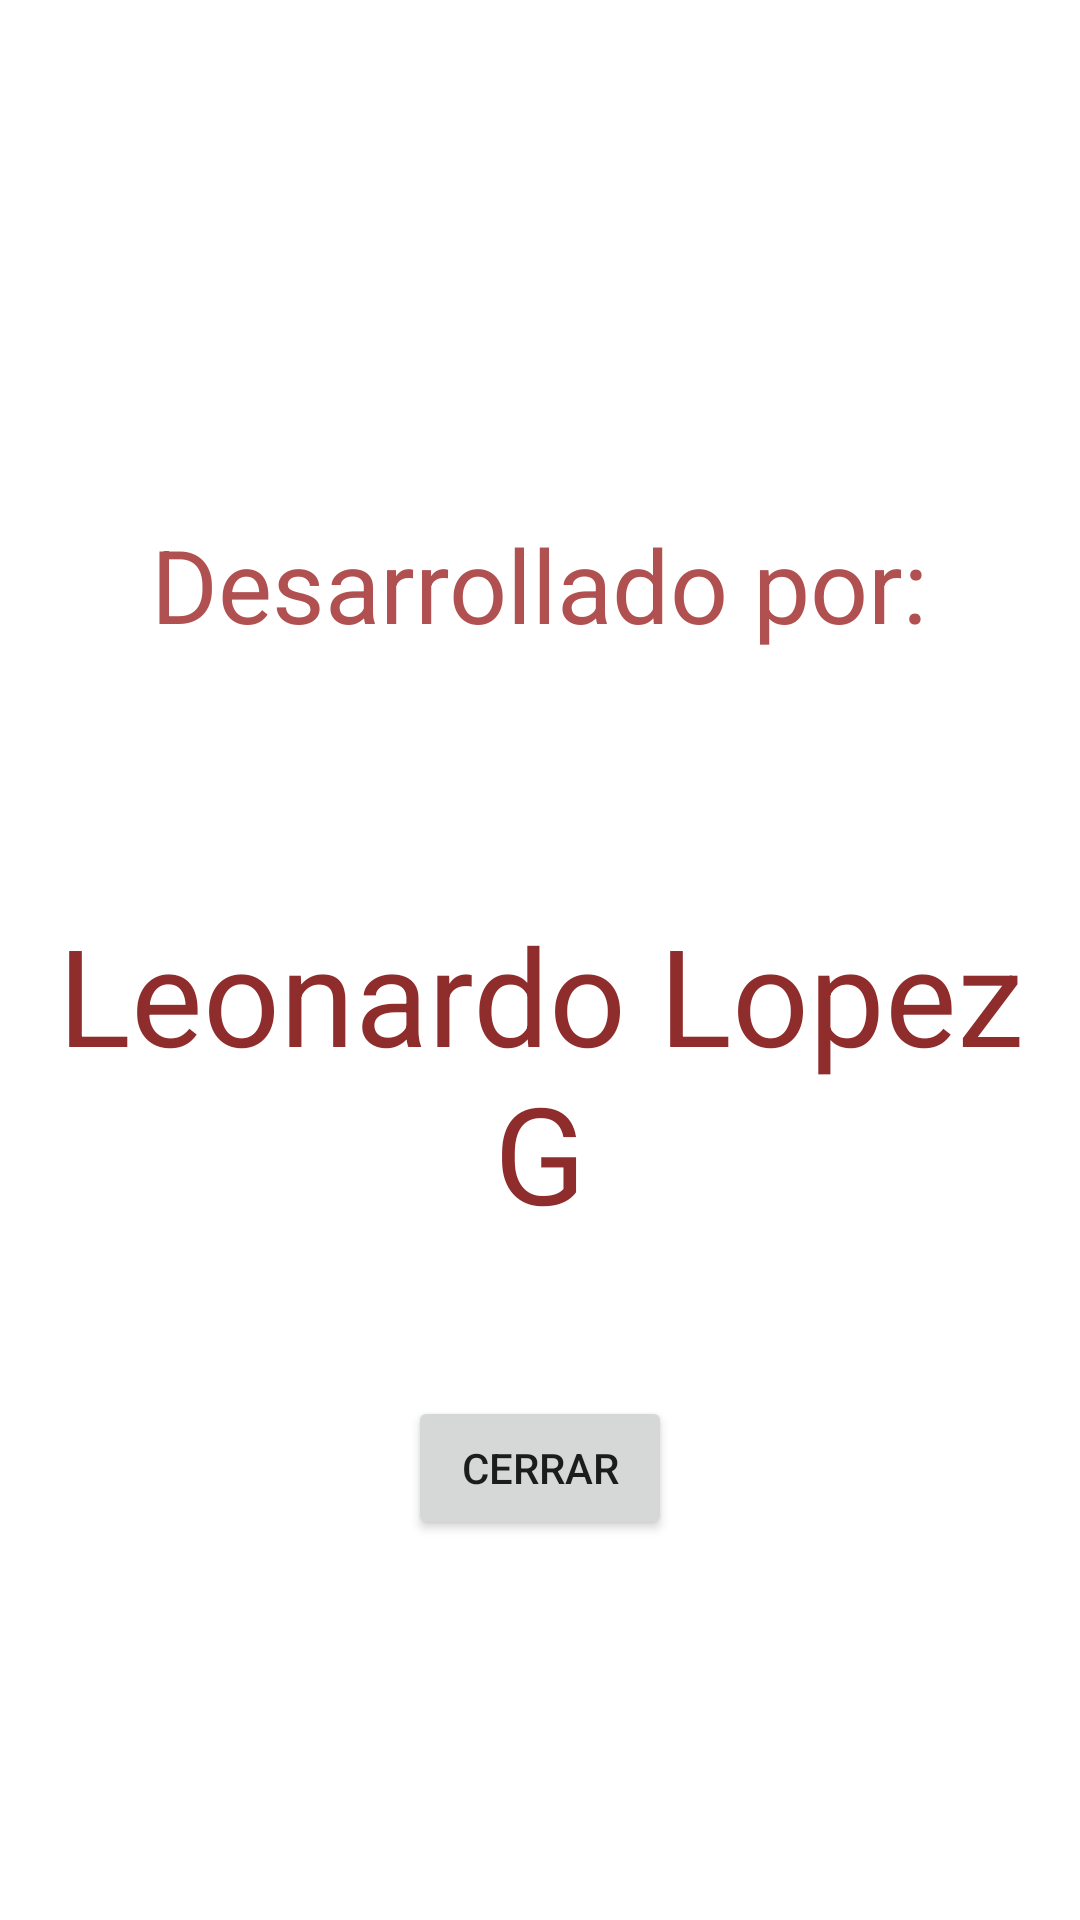

This screen was rendered from an Android layout file. Write that file and the resources it references.
<!-- AndroidManifest.xml: application theme Theme.CalculadoraV2 -->
<!-- res/layout/activity_acerca_de.xml -->
<?xml version="1.0" encoding="utf-8"?>
<androidx.constraintlayout.widget.ConstraintLayout xmlns:android="http://schemas.android.com/apk/res/android"
    xmlns:app="http://schemas.android.com/apk/res-auto"
    xmlns:tools="http://schemas.android.com/tools"
    android:layout_width="match_parent"
    android:layout_height="match_parent"
    tools:context=".Acerca_de"
    android:accessibilityPaneTitle="Acerca De esta App" >

    <TextView
        android:id="@+id/textView3"
        android:layout_width="wrap_content"
        android:layout_height="wrap_content"
        android:layout_marginTop="84dp"
        android:gravity="center"
        android:text="Leonardo Lopez G"
        android:textAppearance="@style/TextAppearance.AppCompat.Display2"
        android:textColor="#8F2C2C"
        app:layout_constraintEnd_toEndOf="parent"
        app:layout_constraintStart_toStartOf="parent"
        app:layout_constraintTop_toBottomOf="@+id/textView4" />

    <TextView
        android:id="@+id/textView4"
        android:layout_width="wrap_content"
        android:layout_height="wrap_content"
        android:layout_marginTop="172dp"
        android:gravity="center"
        android:text="Desarrollado por:"
        android:textAppearance="@style/TextAppearance.AppCompat.Display1"
        android:textColor="#B15050"
        app:layout_constraintEnd_toEndOf="parent"
        app:layout_constraintHorizontal_bias="0.496"
        app:layout_constraintStart_toStartOf="parent"
        app:layout_constraintTop_toTopOf="parent" />

    <Button
        android:id="@+id/buton_cerrar"
        android:layout_width="wrap_content"
        android:layout_height="wrap_content"
        android:onClick="cerrar_activity"
        android:text="Cerrar"
        app:layout_constraintBottom_toBottomOf="parent"
        app:layout_constraintEnd_toEndOf="parent"
        app:layout_constraintStart_toStartOf="parent"
        app:layout_constraintTop_toBottomOf="@+id/textView3"
        app:layout_constraintVertical_bias="0.288" />
</androidx.constraintlayout.widget.ConstraintLayout>
<!-- resources referenced by this layout -->
<resources>
  <style name="Theme.CalculadoraV2" parent="Theme.MaterialComponents.DayNight.DarkActionBar">
          
          <item name="colorPrimary">#A51747</item>
          <item name="colorPrimaryVariant">@color/purple_700</item>
          <item name="colorOnPrimary">@color/white</item>
          
          <item name="colorSecondary">@color/teal_200</item>
          <item name="colorSecondaryVariant">@color/teal_700</item>
          <item name="colorOnSecondary">@color/black</item>
          
          <item name="android:statusBarColor">?attr/colorPrimaryVariant</item>
          
      </style>
  <!-- not gathered from this repository: default colours our renderer supplied (Android Studio template values) -->
  <color name="purple_700">#FF3700B3</color>
  <color name="teal_200">#FF03DAC5</color>
  <color name="teal_700">#FF018786</color>
  <color name="black">#FF000000</color>
  <color name="white">#FFFFFFFF</color>
</resources>
